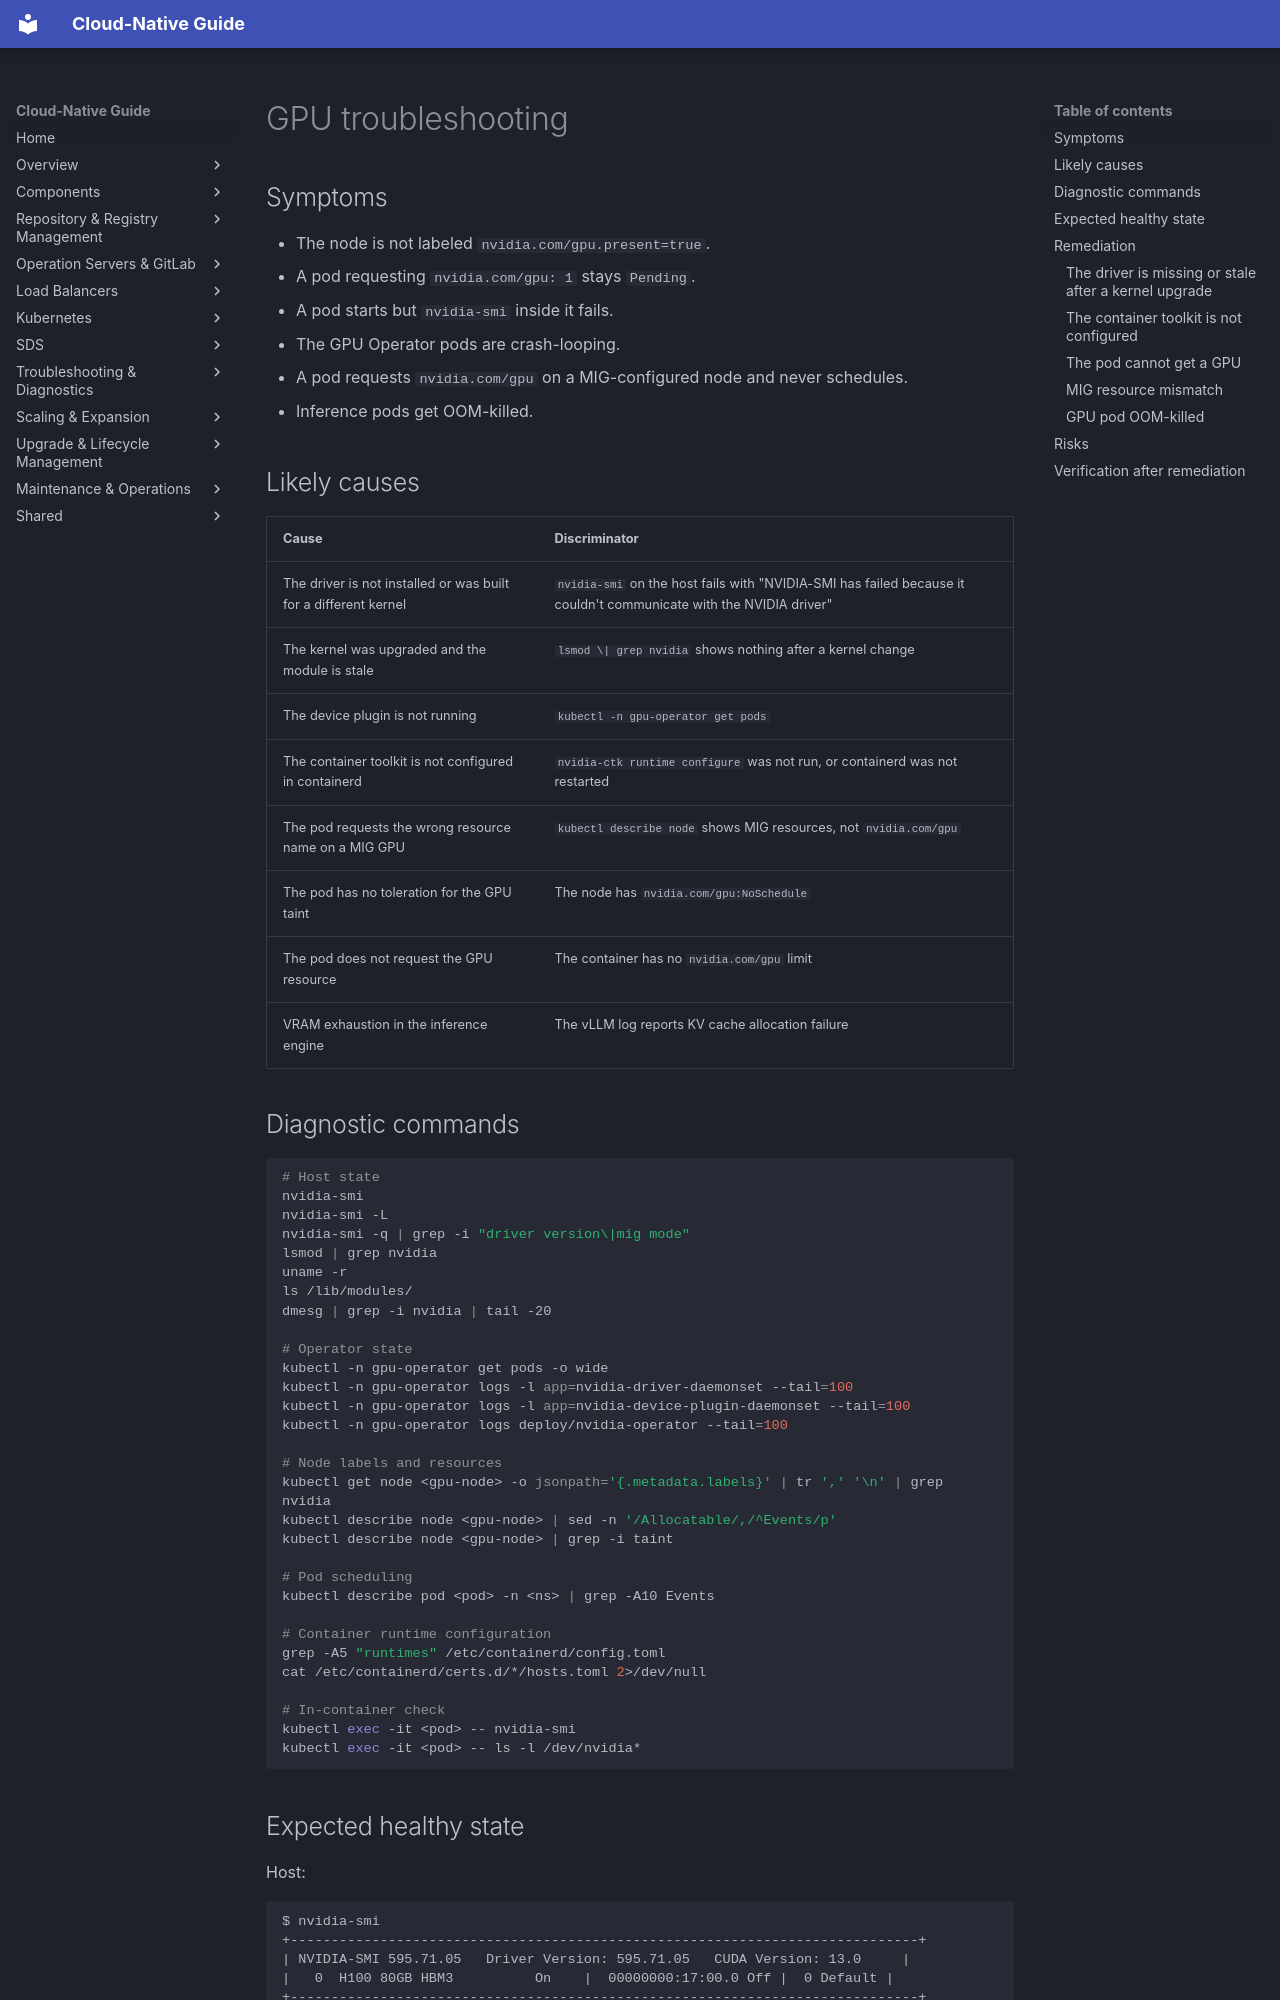

repository: DavoudTeimouri/cloud-native-guide · page: troubleshooting/gpu/index.html · generator: mkdocs

# GPU troubleshooting

## Symptoms

- The node is not labeled `nvidia.com/gpu.present=true`.
- A pod requesting `nvidia.com/gpu: 1` stays `Pending`.
- A pod starts but `nvidia-smi` inside it fails.
- The GPU Operator pods are crash-looping.
- A pod requests `nvidia.com/gpu` on a MIG-configured node and never schedules.
- Inference pods get OOM-killed.

## Likely causes

| Cause | Discriminator |
|---|---|
| The driver is not installed or was built for a different kernel | `nvidia-smi` on the host fails with "NVIDIA-SMI has failed because it couldn't communicate with the NVIDIA driver" |
| The kernel was upgraded and the module is stale | `lsmod \| grep nvidia` shows nothing after a kernel change |
| The device plugin is not running | `kubectl -n gpu-operator get pods` |
| The container toolkit is not configured in containerd | `nvidia-ctk runtime configure` was not run, or containerd was not restarted |
| The pod requests the wrong resource name on a MIG GPU | `kubectl describe node` shows MIG resources, not `nvidia.com/gpu` |
| The pod has no toleration for the GPU taint | The node has `nvidia.com/gpu:NoSchedule` |
| The pod does not request the GPU resource | The container has no `nvidia.com/gpu` limit |
| VRAM exhaustion in the inference engine | The vLLM log reports KV cache allocation failure |

## Diagnostic commands

```bash
# Host state
nvidia-smi
nvidia-smi -L
nvidia-smi -q | grep -i "driver version\|mig mode"
lsmod | grep nvidia
uname -r
ls /lib/modules/
dmesg | grep -i nvidia | tail -20

# Operator state
kubectl -n gpu-operator get pods -o wide
kubectl -n gpu-operator logs -l app=nvidia-driver-daemonset --tail=100
kubectl -n gpu-operator logs -l app=nvidia-device-plugin-daemonset --tail=100
kubectl -n gpu-operator logs deploy/nvidia-operator --tail=100

# Node labels and resources
kubectl get node <gpu-node> -o jsonpath='{.metadata.labels}' | tr ',' '\n' | grep nvidia
kubectl describe node <gpu-node> | sed -n '/Allocatable/,/^Events/p'
kubectl describe node <gpu-node> | grep -i taint

# Pod scheduling
kubectl describe pod <pod> -n <ns> | grep -A10 Events

# Container runtime configuration
grep -A5 "runtimes" /etc/containerd/config.toml
cat /etc/containerd/certs.d/*/hosts.toml 2>/dev/null

# In-container check
kubectl exec -it <pod> -- nvidia-smi
kubectl exec -it <pod> -- ls -l /dev/nvidia*
```
